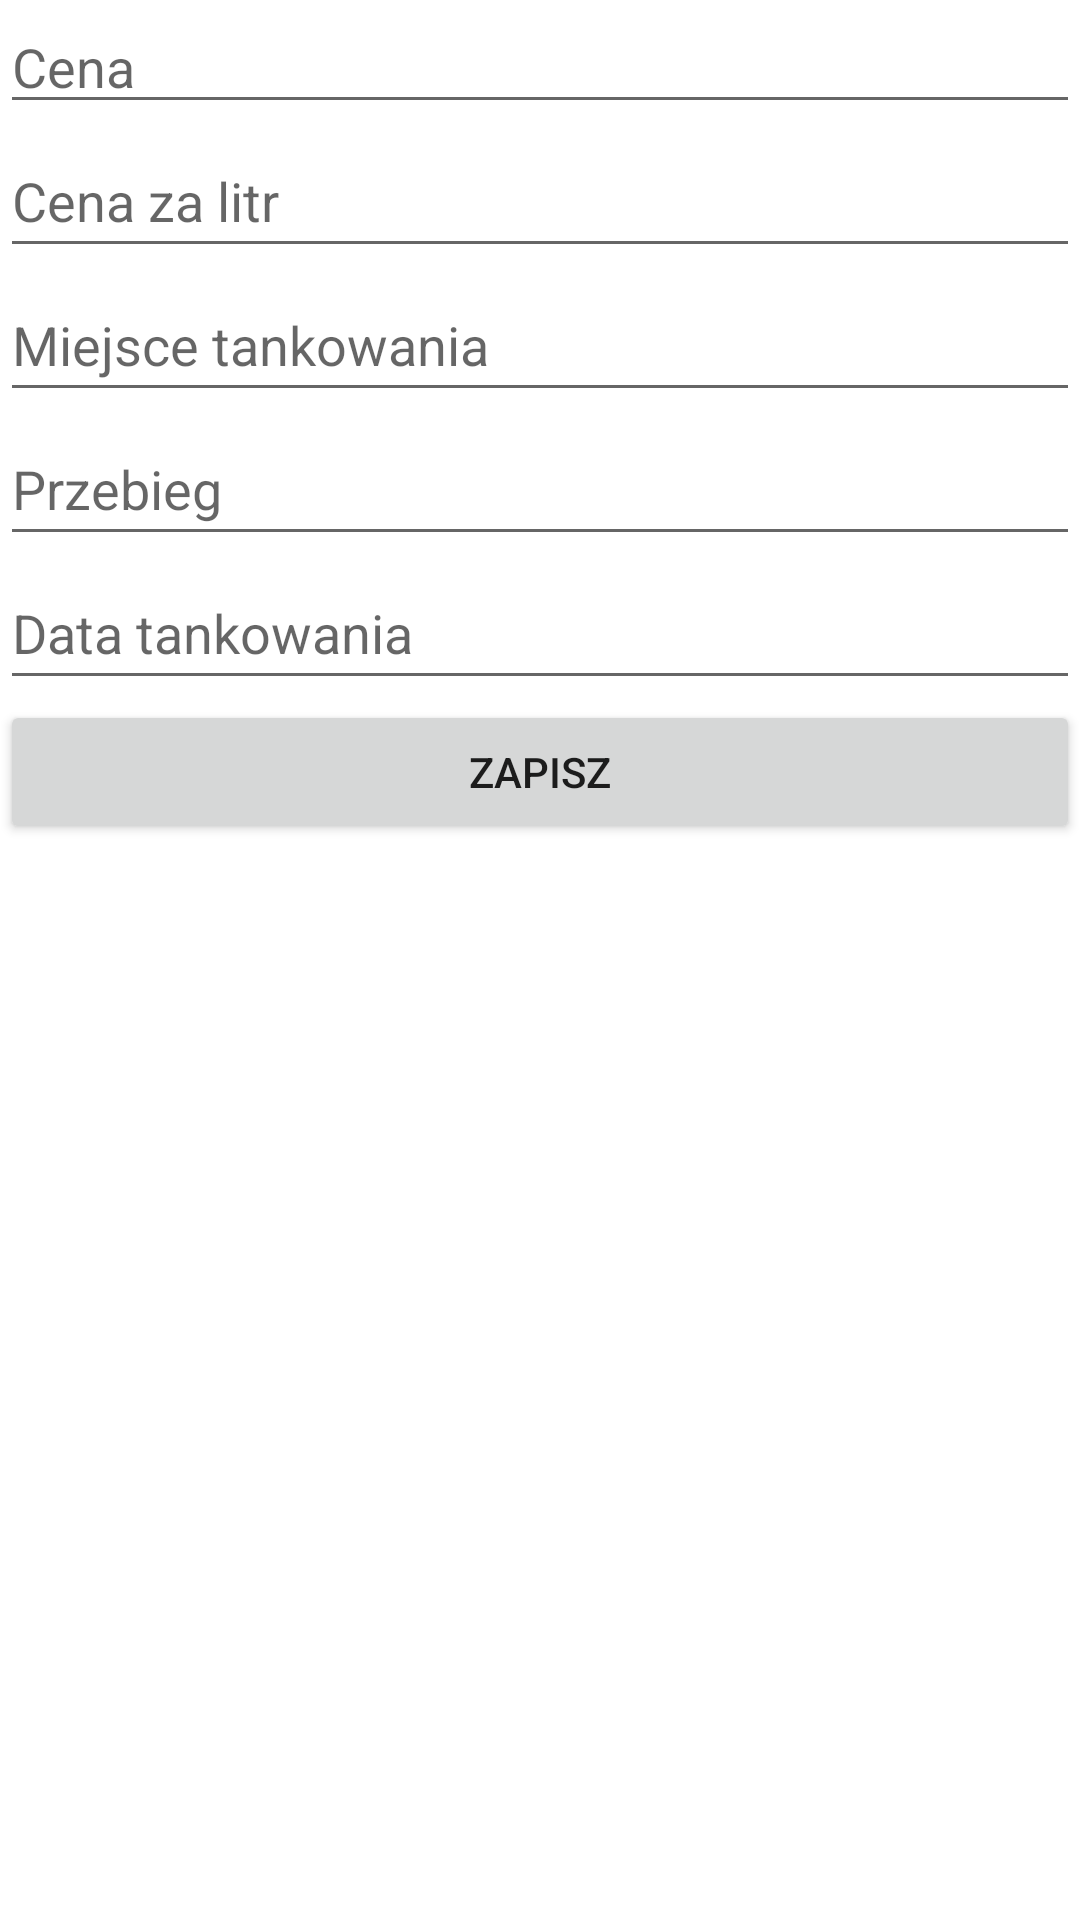

This screen was rendered from an Android layout file. Write that file and the resources it references.
<!-- AndroidManifest.xml: application theme Theme.Lab1115 -->
<!-- res/layout/fragment_refuelling_form.xml -->
<?xml version="1.0" encoding="utf-8"?>
<LinearLayout
    xmlns:android="http://schemas.android.com/apk/res/android"
    xmlns:tools="http://schemas.android.com/tools"
    android:layout_width="match_parent"
    android:layout_height="match_parent"
    android:orientation="vertical"
    tools:context=".ui.refuellingForm.RefuellingFormFragment" >

    <EditText
        android:id="@+id/price_input"
        android:layout_width="match_parent"
        android:layout_height="wrap_content"
        android:ems="10"
        android:hint="@string/price"
        android:inputType="number"
        android:autofillHints="false" />

    <EditText
        android:id="@+id/price_per_liter_input"
        android:layout_width="match_parent"
        android:layout_height="wrap_content"
        android:ems="10"
        android:hint="@string/price_per_liter"
        android:inputType="number"
        android:minHeight="48dp"
        android:autofillHints="false" />

    <EditText
        android:id="@+id/place_input"
        android:layout_width="match_parent"
        android:layout_height="wrap_content"
        android:ems="10"
        android:hint="@string/place"
        android:inputType="textPersonName"
        android:minHeight="48dp"
        android:autofillHints="false" />

    <EditText
        android:id="@+id/mileage_input"
        android:layout_width="match_parent"
        android:layout_height="wrap_content"
        android:ems="10"
        android:hint="@string/mileage"
        android:inputType="number"
        android:minHeight="48dp"
        android:autofillHints="false" />

    <EditText
        android:id="@+id/date_input"
        android:layout_width="match_parent"
        android:layout_height="wrap_content"
        android:autofillHints="false"
        android:clickable="false"
        android:cursorVisible="false"
        android:ems="10"
        android:focusable="false"
        android:focusableInTouchMode="false"
        android:hint="@string/date"
        android:inputType="date"
        android:minHeight="48dp" />

    <Button
        android:id="@+id/save_button"
        android:layout_width="match_parent"
        android:layout_height="wrap_content"
        android:text="@string/save" />
</LinearLayout>
<!-- resources referenced by this layout -->
<resources>
  <string name="date">Data tankowania</string>
  <string name="mileage">Przebieg</string>
  <string name="place">Miejsce tankowania</string>
  <string name="price">Cena</string>
  <string name="price_per_liter">Cena za litr</string>
  <string name="save">Zapisz</string>
  <style name="Theme.Lab1115" parent="Theme.MaterialComponents.DayNight.DarkActionBar">
          
          <item name="colorPrimary">@color/purple_500</item>
          <item name="colorPrimaryVariant">@color/purple_700</item>
          <item name="colorOnPrimary">@color/white</item>
          
          <item name="colorSecondary">@color/teal_200</item>
          <item name="colorSecondaryVariant">@color/teal_700</item>
          <item name="colorOnSecondary">@color/black</item>
          
          <item name="android:statusBarColor" tools:targetApi="l">?attr/colorPrimaryVariant</item>
          
      </style>
  <!-- not gathered from this repository: default colours our renderer supplied (Android Studio template values) -->
  <color name="purple_500">#FF6200EE</color>
  <color name="purple_700">#FF3700B3</color>
  <color name="teal_200">#FF03DAC5</color>
  <color name="teal_700">#FF018786</color>
  <color name="black">#FF000000</color>
  <color name="white">#FFFFFFFF</color>
</resources>
